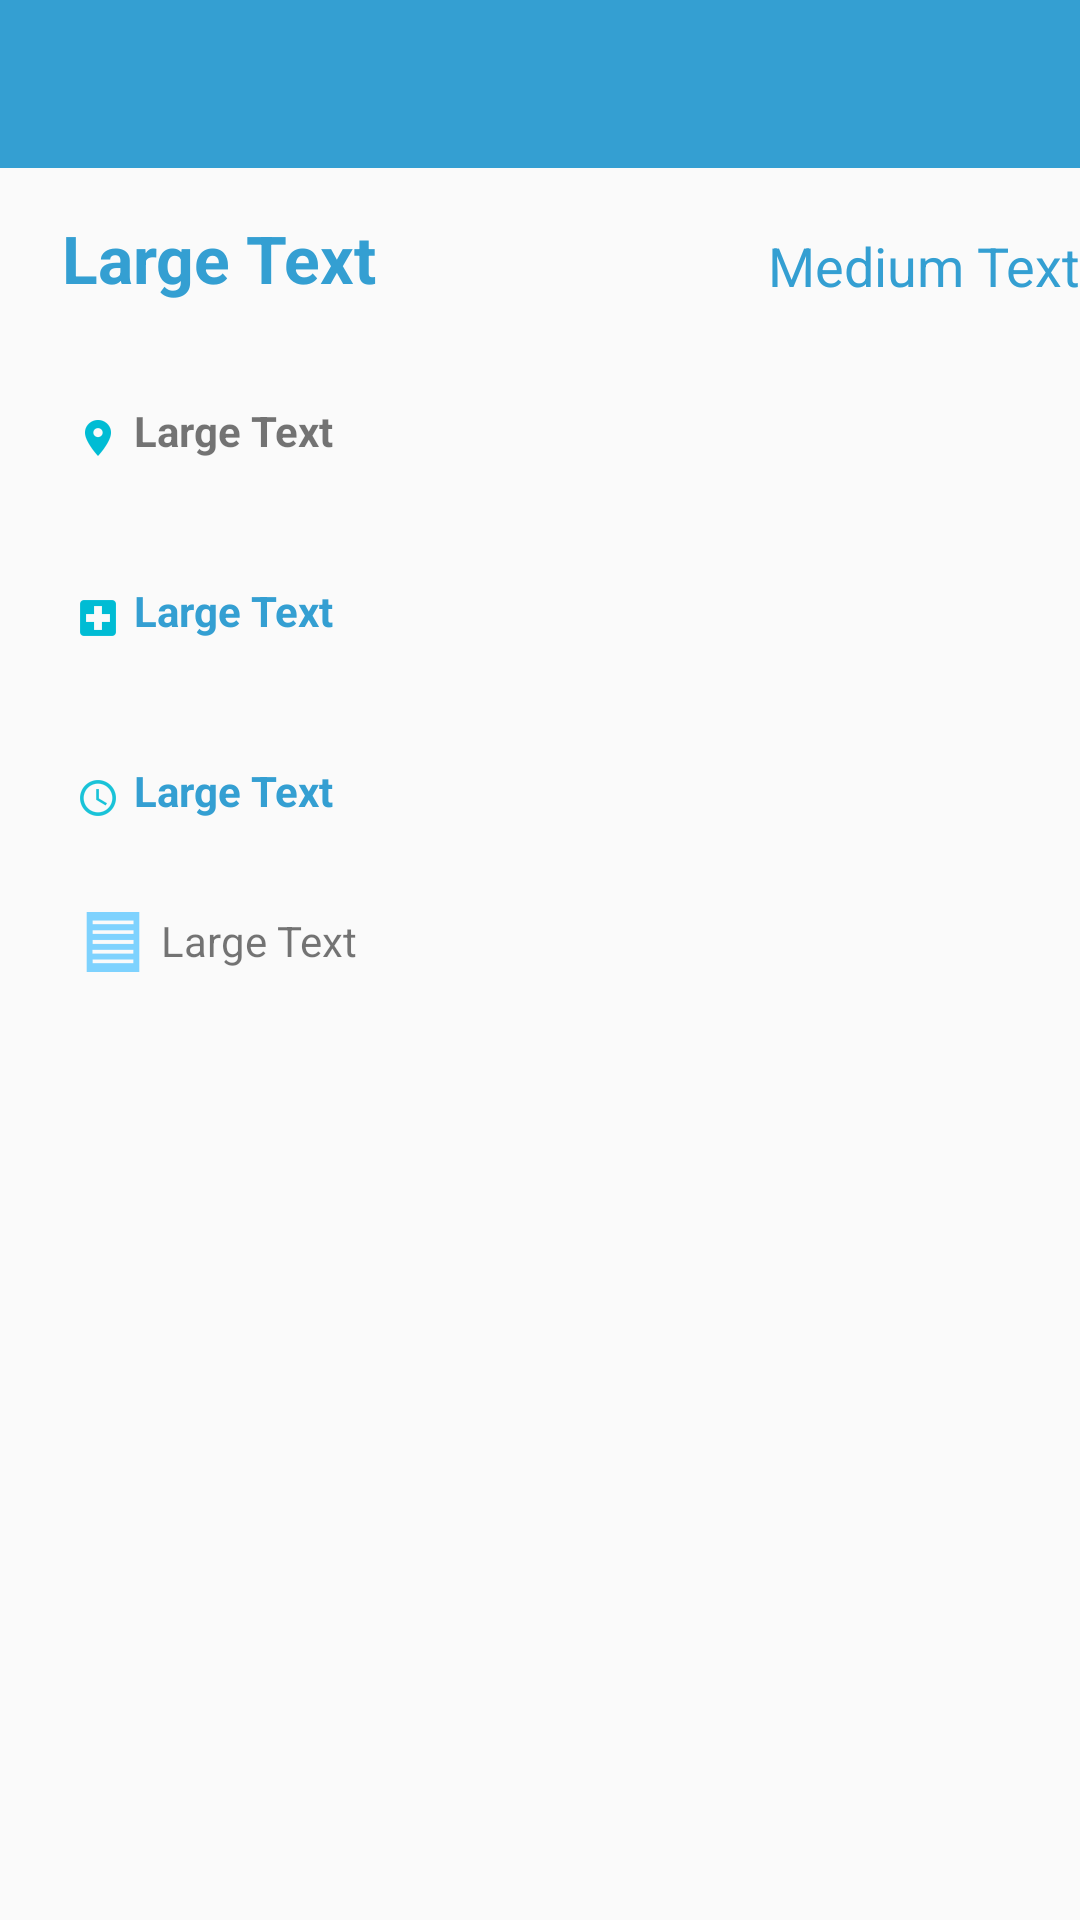

Write the Android layout XML for this screen, with the resource values it uses.
<!-- AndroidManifest.xml: application theme AppTheme -->
<!-- res/layout/fragment_order_details.xml -->
<?xml version="1.0" encoding="utf-8"?>
<RelativeLayout xmlns:android="http://schemas.android.com/apk/res/android"
    android:layout_width="match_parent"
    android:layout_height="match_parent">

    <android.support.v7.widget.Toolbar
        android:id="@+id/toolbar"
        android:layout_width="match_parent"
        android:layout_height="wrap_content"
        android:background="#349fd2" />

    <RelativeLayout
        android:id="@+id/relativeLayout2"
        android:layout_width="match_parent"
        android:layout_height="60dp"
        android:layout_alignParentLeft="true"
        android:layout_alignParentStart="true"
        android:layout_below="@+id/toolbar"
        android:paddingLeft="@dimen/activity_horizontal_margin"
        android:paddingRight="@dimen/activity_horizontal_margin">

        <TextView
            android:id="@+id/caption"
            android:layout_width="wrap_content"
            android:layout_height="wrap_content"
            android:layout_alignParentLeft="true"
            android:layout_alignParentStart="true"
            android:layout_centerVertical="true"
            android:layout_marginLeft="21dp"
            android:text="Large Text"
            android:textAppearance="?android:attr/textAppearanceLarge"
            android:textColor="@color/colorToolbar"
            android:textStyle="bold" />

        <TextView
            android:id="@+id/time"
            android:layout_width="wrap_content"
            android:layout_height="wrap_content"
            android:text="Medium Text"
            android:textAppearance="?android:attr/textAppearanceMedium"
            android:textColor="@color/colorToolbar"
            android:layout_alignBottom="@+id/caption"
            android:layout_alignRight="@+id/view"
            android:layout_alignEnd="@+id/view" />

        <View
            android:id="@+id/view"
            android:layout_width="match_parent"
            android:layout_height="1dp"
            android:layout_alignParentBottom="true"
            android:layout_centerHorizontal="true"
            android:foreground="#888888" />


    </RelativeLayout>

    <RelativeLayout
        android:id="@+id/relativeLayout3"
        android:layout_width="match_parent"
        android:layout_height="60dp"
        android:layout_alignParentLeft="true"
        android:layout_alignParentStart="true"
        android:layout_below="@+id/relativeLayout2"
        android:paddingLeft="@dimen/activity_horizontal_margin"
        android:paddingRight="@dimen/activity_horizontal_margin">

        <TextView
            android:id="@+id/location"
            android:layout_width="wrap_content"
            android:layout_height="wrap_content"
            android:layout_alignParentLeft="true"
            android:layout_alignParentStart="true"
            android:layout_centerVertical="true"
            android:layout_marginLeft="21dp"
            android:drawableLeft="@drawable/ic_action_room"
            android:text="Large Text"
            android:textAppearance="?android:attr/textAppearanceSmall"
            android:textStyle="bold" />

        <View
            android:layout_width="match_parent"
            android:layout_height="1dp"
            android:layout_alignParentBottom="true"
            android:layout_centerHorizontal="true"
            android:foreground="#888888" />

    </RelativeLayout>

    <RelativeLayout
        android:id="@+id/relativeLayout5"
        android:layout_width="match_parent"
        android:layout_height="60dp"
        android:layout_alignParentLeft="true"
        android:layout_alignParentStart="true"
        android:layout_below="@+id/relativeLayout3"
        android:paddingLeft="@dimen/activity_horizontal_margin"
        android:paddingRight="@dimen/activity_horizontal_margin">

        <TextView
            android:id="@+id/doctor"
            android:layout_width="wrap_content"
            android:layout_height="wrap_content"
            android:layout_alignParentLeft="true"
            android:layout_alignParentStart="true"
            android:layout_centerVertical="true"
            android:layout_marginLeft="21dp"
            android:drawableLeft="@drawable/ic_maps_local_hospital"
            android:text="Large Text"
            android:textAppearance="?android:attr/textAppearanceSmall"
            android:textColor="@color/colorToolbar"
            android:textStyle="bold" />

        <View
            android:layout_width="match_parent"
            android:layout_height="1dp"
            android:layout_alignParentBottom="true"
            android:layout_centerHorizontal="true"
            android:foreground="#888888" />

    </RelativeLayout>

    <RelativeLayout
        android:id="@+id/relativeLayout4"
        android:layout_width="match_parent"
        android:layout_height="60dp"
        android:paddingLeft="@dimen/activity_horizontal_margin"
        android:paddingRight="@dimen/activity_horizontal_margin"
        android:layout_below="@+id/relativeLayout5"
        android:layout_alignParentLeft="true"
        android:layout_alignParentStart="true">

        <TextView
            android:id="@+id/date"
            android:layout_width="wrap_content"
            android:layout_height="wrap_content"
            android:layout_alignParentLeft="true"
            android:layout_alignParentStart="true"
            android:layout_centerVertical="true"
            android:layout_marginLeft="21dp"
            android:drawableLeft="@drawable/ic_action_schedule"
            android:text="Large Text"
            android:textAppearance="?android:attr/textAppearanceSmall"
            android:textColor="@color/colorToolbar"
            android:textStyle="bold" />

        <View
            android:layout_width="match_parent"
            android:layout_height="1dp"
            android:layout_alignParentBottom="true"
            android:layout_centerHorizontal="true"
            android:foreground="#888888" />

    </RelativeLayout>

    <RelativeLayout
        android:layout_width="match_parent"
        android:layout_height="wrap_content"
        android:paddingLeft="@dimen/activity_horizontal_margin"
        android:paddingRight="@dimen/activity_horizontal_margin"
        android:layout_below="@+id/relativeLayout4"
        android:layout_alignParentLeft="true"
        android:layout_alignParentStart="true">


        <TextView
            android:id="@+id/description"
            android:layout_width="wrap_content"
            android:layout_height="20dp"
            android:layout_alignParentLeft="true"
            android:layout_alignParentStart="true"

            android:layout_marginTop="8dp"
            android:drawableLeft="@drawable/ic_action_name"
            android:text="Large Text"
            android:textAppearance="?android:attr/textAppearanceSmall"
            android:layout_marginLeft="22dp" />
    </RelativeLayout>
</RelativeLayout>
<!-- resources referenced by this layout -->
<resources>
  <color name="colorToolbar">#349fd2</color>
  <!-- drawable ic_action_name: png bitmap (drawable-hdpi, 307 bytes) -->
  <!-- drawable ic_action_room: png bitmap (drawable-hdpi, 364 bytes) -->
  <!-- drawable ic_action_schedule: png bitmap (drawable-hdpi, 460 bytes) -->
  <!-- drawable ic_maps_local_hospital: png bitmap (drawable-hdpi, 217 bytes) -->
  <style name="AppTheme" parent="Theme.AppCompat.Light.NoActionBar">
          
          <item name="colorPrimary">@color/colorPrimary</item>
          <item name="colorPrimaryDark">@color/colorPrimaryDark</item>
          <item name="colorAccent">@color/colorAccent</item>
      </style>
  <color name="colorPrimary">#3F8FB5</color>
  <color name="colorPrimaryDark">#4cb2e2</color>
  <color name="colorAccent">#FF4081</color>
</resources>
